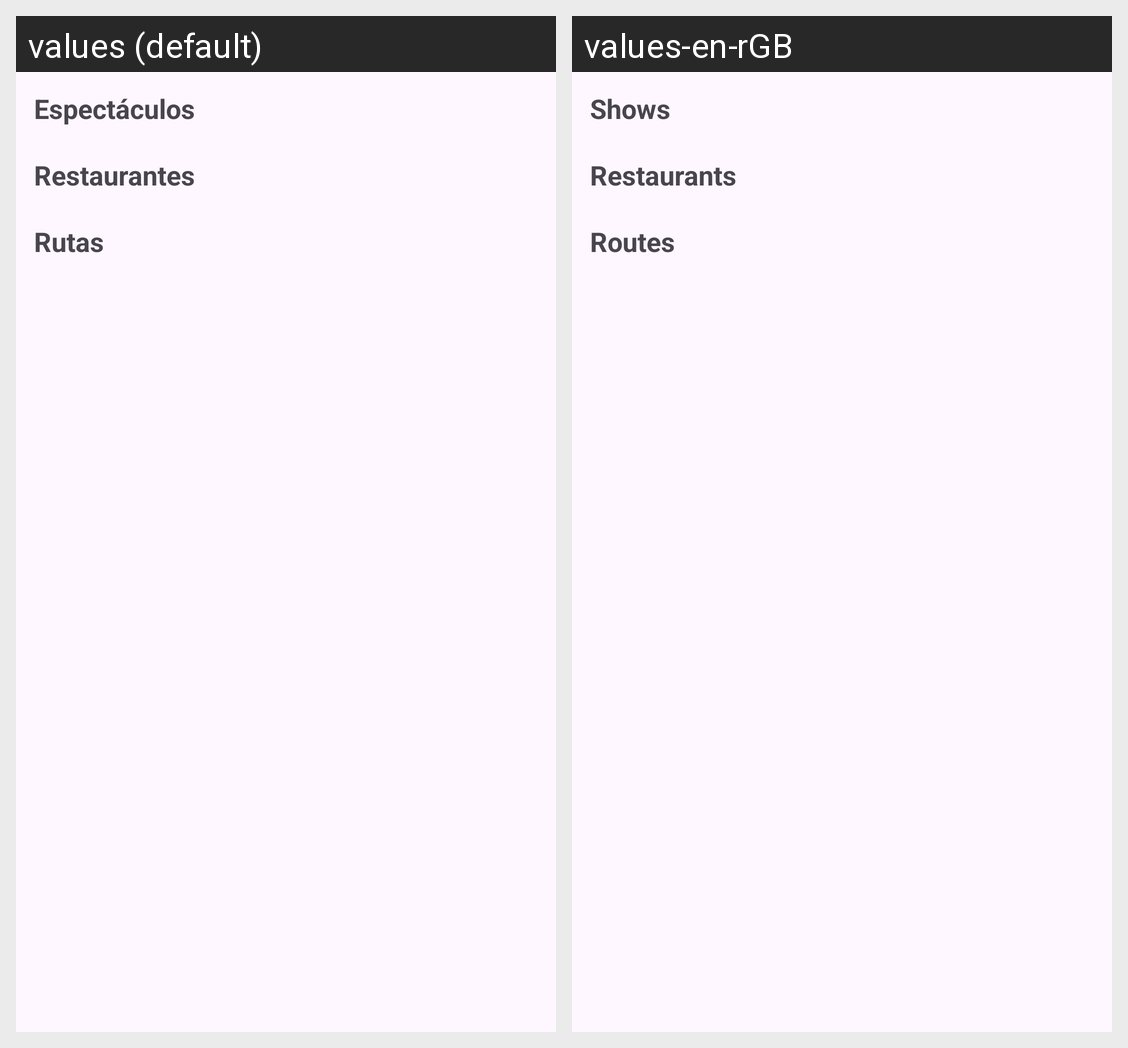

The same Android screen rendered under two of its app's locales, left to right. List the strings drawn on it with the default value and each locale's translation.
Android screen res/layout/fragment_favoritos.xml rendered under 2 locales, left to right: values (default), values-en-rGB. Device: Nexus 5 (rendered at 1080×1920; each locale shown at half size, 540×960, under a caption strip naming it); theme Theme.PuyDuFouExperiece.
Strings drawn on this screen, with the default value and each locale's value (text and hints the layout hard-codes, and strings that could not be matched under every locale, appear in the picture but are not listed):

espect_culos
  values: Espectáculos
  values-en-rGB: Shows

restaur_ntes
  values: Restaurantes
  values-en-rGB: Restaurants

rutass
  values: Rutas
  values-en-rGB: Routes
